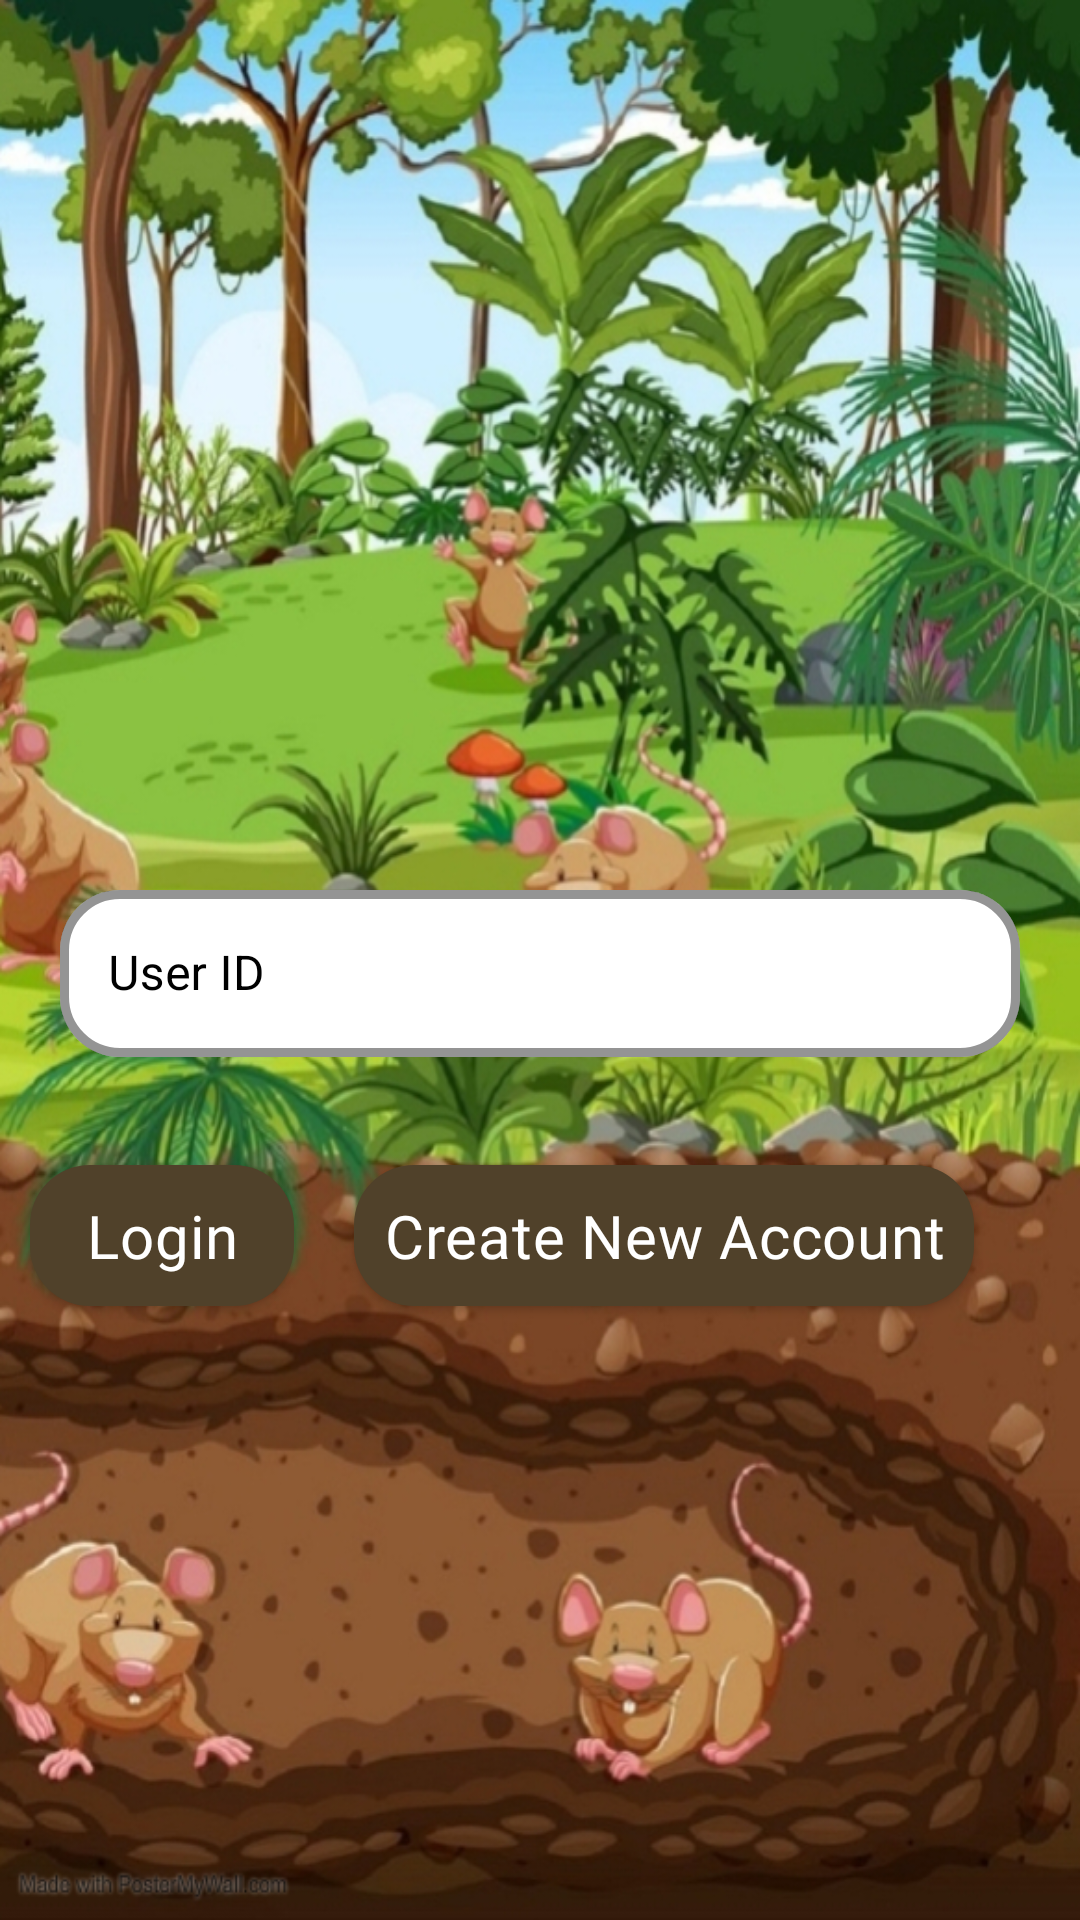

Reconstruct the res/layout file that produces this screen, plus the resources it refers to.
<!-- AndroidManifest.xml: application theme Theme.MouseHunt -->
<!-- res/layout/fragment_auth.xml -->
<?xml version="1.0" encoding="utf-8"?>
<RelativeLayout xmlns:android="http://schemas.android.com/apk/res/android"
    xmlns:tools="http://schemas.android.com/tools"
    android:layout_width="match_parent"
    android:layout_height="match_parent"
    xmlns:app="http://schemas.android.com/apk/res-auto"
    tools:context=".MainFragment"
    android:id="@+id/one"
    android:background="@drawable/bg_jungle">

  <com.google.android.material.textfield.TextInputLayout
      android:layout_width="match_parent"
      android:layout_height="wrap_content"
      android:layout_margin="20dp"
      android:layout_centerInParent="true"
      android:hint="User ID"
      android:textColorHint="@color/black"
      app:boxStrokeColor="@color/black"
      app:boxStrokeWidth="3dp"
      app:hintTextAppearance="@style/TextAppearance.MaterialComponents.Headline6"
      android:id="@+id/userIdholder"
      style="@style/Widget.MaterialComponents.TextInputLayout.OutlinedBox"
      app:boxBackgroundColor="@color/white"
      app:boxCornerRadiusBottomEnd="20dp"
      app:boxCornerRadiusTopEnd="20dp"
      app:boxCornerRadiusBottomStart="20dp"
      app:boxCornerRadiusTopStart="20dp"
      >
      <com.google.android.material.textfield.TextInputEditText
          android:layout_width="match_parent"
          android:layout_height="match_parent"
          android:inputType="number"
          android:id="@+id/userIdInput"/>
  </com.google.android.material.textfield.TextInputLayout>

    <com.google.android.material.button.MaterialButton
        android:id="@+id/btnLogin"
        android:layout_width="wrap_content"
        android:layout_height="wrap_content"
        android:layout_below="@+id/userIdholder"
        android:layout_marginStart="10dp"
        android:layout_marginTop="10dp"
        android:layout_marginEnd="10dp"
        android:layout_marginBottom="10dp"
        android:elevation="10dp"
        android:fontFamily="@font/butcherman"
        android:padding="10dp"
        android:text="Login"
        android:textAppearance="@style/TextAppearance.MaterialComponents.Headline6"
        app:backgroundTint="#50412A"
        app:cornerRadius="20dp" />

    <com.google.android.material.button.MaterialButton
        android:id="@+id/btnRegister"
        android:layout_width="wrap_content"
        android:layout_height="wrap_content"
        android:layout_below="@+id/userIdholder"
        android:layout_marginStart="10dp"
        android:layout_marginTop="10dp"
        android:layout_marginEnd="10dp"
        android:layout_marginBottom="10dp"
        android:layout_toEndOf="@+id/btnLogin"
        android:elevation="10dp"
        android:fontFamily="@font/butcherman"
        android:padding="10dp"
        android:text="Create New Account"
        android:textAppearance="@style/TextAppearance.MaterialComponents.Headline6"
        app:backgroundTint="#50412A"
        app:cornerRadius="20dp" />
<com.google.android.material.progressindicator.CircularProgressIndicator
    android:layout_width="wrap_content"
    android:layout_height="wrap_content"
    android:background="@color/black"
    android:elevation="15dp"
    app:indicatorColor="@color/white"
    app:trackColor="#674719"
    android:id="@+id/progress"
    android:layout_centerInParent="true"
    android:visibility="gone"/>

</RelativeLayout>
<!-- resources referenced by this layout -->
<resources>
  <!-- drawable bg_jungle: jpg bitmap (drawable, 504294 bytes) -->
  <style name="Theme.MouseHunt" parent="Theme.MaterialComponents.Light.NoActionBar">
          
          <item name="colorPrimary">@color/purple_500</item>
          <item name="colorPrimaryVariant">@color/purple_700</item>
          <item name="colorOnPrimary">@color/white</item>
          
          <item name="colorSecondary">@color/teal_200</item>
          <item name="colorSecondaryVariant">@color/teal_700</item>
          <item name="colorOnSecondary">@color/black</item>
          
          <item name="android:statusBarColor" tools:targetApi="l">?attr/colorPrimaryVariant</item>
          
      </style>
  <!-- not gathered from this repository: default colours our renderer supplied (Android Studio template values) -->
  <color name="purple_500">#FF6200EE</color>
  <color name="purple_700">#FF3700B3</color>
  <color name="teal_200">#FF03DAC5</color>
  <color name="teal_700">#FF018786</color>
  <color name="black">#FF000000</color>
  <color name="white">#FFFFFFFF</color>
</resources>
